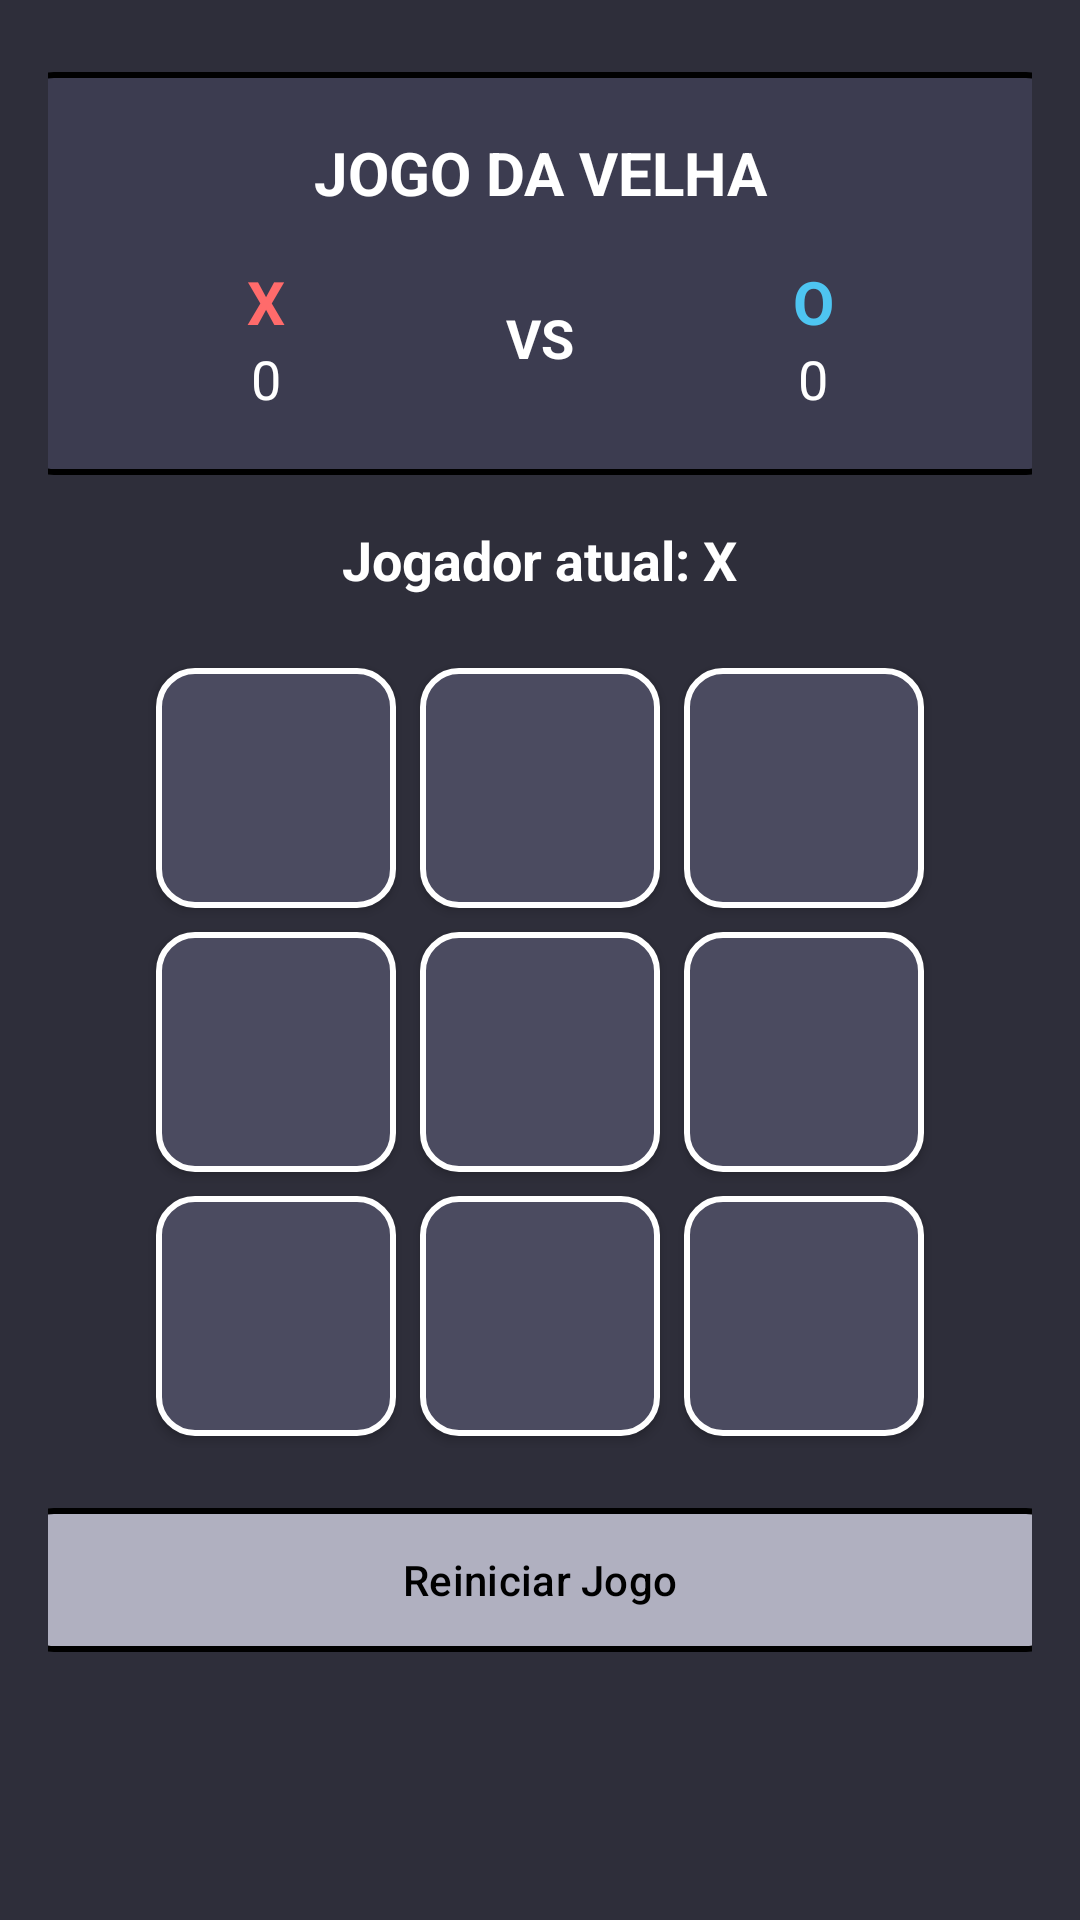

The Android layout XML behind this screen, and the referenced resources:
<!-- AndroidManifest.xml: application theme Theme.Jogo_velha -->
<!-- res/layout/activity_main.xml -->
<?xml version="1.0" encoding="utf-8"?>
<LinearLayout xmlns:android="http://schemas.android.com/apk/res/android"
    xmlns:app="http://schemas.android.com/apk/res-auto"
    android:id="@+id/main"
    android:orientation="vertical"
    android:gravity="center_horizontal"
    android:padding="16dp"
    android:background="#2E2E3A"
    android:layout_width="match_parent"
    android:layout_height="match_parent">

    <LinearLayout
        android:orientation="vertical"
        android:gravity="center"
        android:padding="12dp"
        android:background="@drawable/score_background"
        android:layout_width="350dp"
        android:layout_height="wrap_content"
        android:layout_marginTop="8dp">

        <LinearLayout
            android:orientation="horizontal"
            android:gravity="center_vertical"
            android:padding="8dp"
            android:layout_width="match_parent"
            android:layout_height="wrap_content">

            <TextView
                android:text="JOGO DA VELHA"
                android:textSize="20sp"
                android:textAlignment="center"
                android:textStyle="bold"
                android:textColor="#FFFFFF"
                android:layout_width="match_parent"
                android:layout_height="wrap_content" />

        </LinearLayout>

        <LinearLayout
            android:orientation="horizontal"
            android:gravity="center"
            android:padding="8dp"
            android:layout_width="match_parent"
            android:layout_height="wrap_content">

            <LinearLayout
                android:orientation="vertical"
                android:gravity="center"
                android:layout_weight="1"
                android:layout_width="0dp"
                android:layout_height="wrap_content">

                <TextView
                    android:id="@+id/JogadorX"
                    android:text="X"
                    android:textColor="#FF6B6B"
                    android:textStyle="bold"
                    android:textSize="20sp"
                    android:gravity="center"
                    android:layout_width="wrap_content"
                    android:layout_height="wrap_content" />

                <TextView
                    android:id="@+id/PontosX"
                    android:text="0"
                    android:textColor="#FFFFFF"
                    android:textSize="18sp"
                    android:gravity="center"
                    android:layout_width="wrap_content"
                    android:layout_height="wrap_content" />
            </LinearLayout>

            <TextView
                android:text="VS"
                android:textStyle="bold"
                android:textColor="#FFFFFF"
                android:layout_marginHorizontal="16dp"
                android:textSize="18sp"
                android:gravity="center"
                android:layout_width="wrap_content"
                android:layout_height="wrap_content" />

            <LinearLayout
                android:orientation="vertical"
                android:gravity="center"
                android:layout_weight="1"
                android:layout_width="0dp"
                android:layout_height="wrap_content">

                <TextView
                    android:id="@+id/JogadorO"
                    android:text="O"
                    android:textColor="#4EC5F1"
                    android:textStyle="bold"
                    android:textSize="20sp"
                    android:gravity="center"
                    android:layout_width="wrap_content"
                    android:layout_height="wrap_content" />

                <TextView
                    android:id="@+id/PontosO"
                    android:text="0"
                    android:textColor="#FFFFFF"
                    android:textSize="18sp"
                    android:gravity="center"
                    android:layout_width="wrap_content"
                    android:layout_height="wrap_content" />
            </LinearLayout>
        </LinearLayout>
    </LinearLayout>

    <TextView
        android:id="@+id/JogadorAtual"
        android:text="Jogador atual: X"
        android:textStyle="bold"
        android:textColor="#FFFFFF"
        android:textSize="18sp"
        android:layout_marginTop="16dp"
        android:layout_width="wrap_content"
        android:layout_height="wrap_content" />

    <GridLayout
        android:id="@+id/TabelaJogo"
        android:rowCount="3"
        android:columnCount="3"
        android:layout_marginTop="20dp"
        android:layout_width="wrap_content"
        android:layout_height="wrap_content">

        <com.google.android.material.button.MaterialButton
            android:id="@+id/btn00"
            style="@style/TicTacToeButton" />

        <com.google.android.material.button.MaterialButton
            android:id="@+id/btn01"
            style="@style/TicTacToeButton" />

        <com.google.android.material.button.MaterialButton
            android:id="@+id/btn02"
            style="@style/TicTacToeButton" />

        <com.google.android.material.button.MaterialButton
            android:id="@+id/btn03"
            style="@style/TicTacToeButton" />

        <com.google.android.material.button.MaterialButton
            android:id="@+id/btn04"
            style="@style/TicTacToeButton" />

        <com.google.android.material.button.MaterialButton
            android:id="@+id/btn05"
            style="@style/TicTacToeButton" />

        <com.google.android.material.button.MaterialButton
            android:id="@+id/btn06"
            style="@style/TicTacToeButton" />

        <com.google.android.material.button.MaterialButton
            android:id="@+id/btn07"
            style="@style/TicTacToeButton" />

        <com.google.android.material.button.MaterialButton
            android:id="@+id/btn08"
            style="@style/TicTacToeButton" />
    </GridLayout>

    <com.google.android.material.button.MaterialButton
        android:id="@+id/btnReiniciarJogo"
        android:text="Reiniciar Jogo"
        android:layout_marginTop="20dp"
        android:layout_width="350dp"
        android:layout_height="wrap_content"
        android:textColor="#000000"
        android:background="@drawable/estilo_botoes_geral"
        app:backgroundTint="@null" />

</LinearLayout>
<!-- resources referenced by this layout -->
<resources>
  <!-- drawable estilo_botoes_geral (drawable) -->
  <?xml version="1.0" encoding="utf-8"?>
  <shape xmlns:android="http://schemas.android.com/apk/res/android"
      android:shape="rectangle">
  
      <solid android:color="#B0B0C0" />
  
      <corners android:radius="12dp" />
  
      <stroke android:width="2dp" android:color="#000000" />
  </shape>
  <!-- drawable score_background (drawable) -->
  <?xml version="1.0" encoding="utf-8"?>
      <shape xmlns:android="http://schemas.android.com/apk/res/android"
          android:shape="rectangle">
  
          <solid android:color="#3C3C50" />
  
          <stroke
              android:width="2dp"
              android:color="#000000" />
  
          <corners android:radius="12dp" />
  
          <padding
              android:left="8dp"
              android:top="8dp"
              android:right="8dp"
              android:bottom="8dp" />
  
      </shape>
  <style name="TicTacToeButton" parent="Widget.MaterialComponents.Button">
          <item name="android:layout_width">80dp</item>
          <item name="android:layout_height">80dp</item>
          <item name="android:layout_margin">4dp</item>
          <item name="android:textSize">24sp</item>
          <item name="android:textStyle">bold</item>
          <item name="backgroundTint">@null</item>
          <item name="android:background">@drawable/estilo_botao</item>
      </style>
  <style name="Theme.Jogo_velha" parent="Base.Theme.Jogo_velha" />
  <!-- drawable estilo_botao (drawable) -->
  <?xml version="1.0" encoding="utf-8"?>
  <shape xmlns:android="http://schemas.android.com/apk/res/android"
      android:shape="rectangle">
  
      <solid android:color="#4B4B60" />
  
      <corners android:radius="12dp" />
  
      <stroke android:width="2dp" android:color="#FFFFFF" />
  </shape>
  <style name="Base.Theme.Jogo_velha" parent="Theme.Material3.DayNight.NoActionBar">
          
          
      </style>
</resources>
